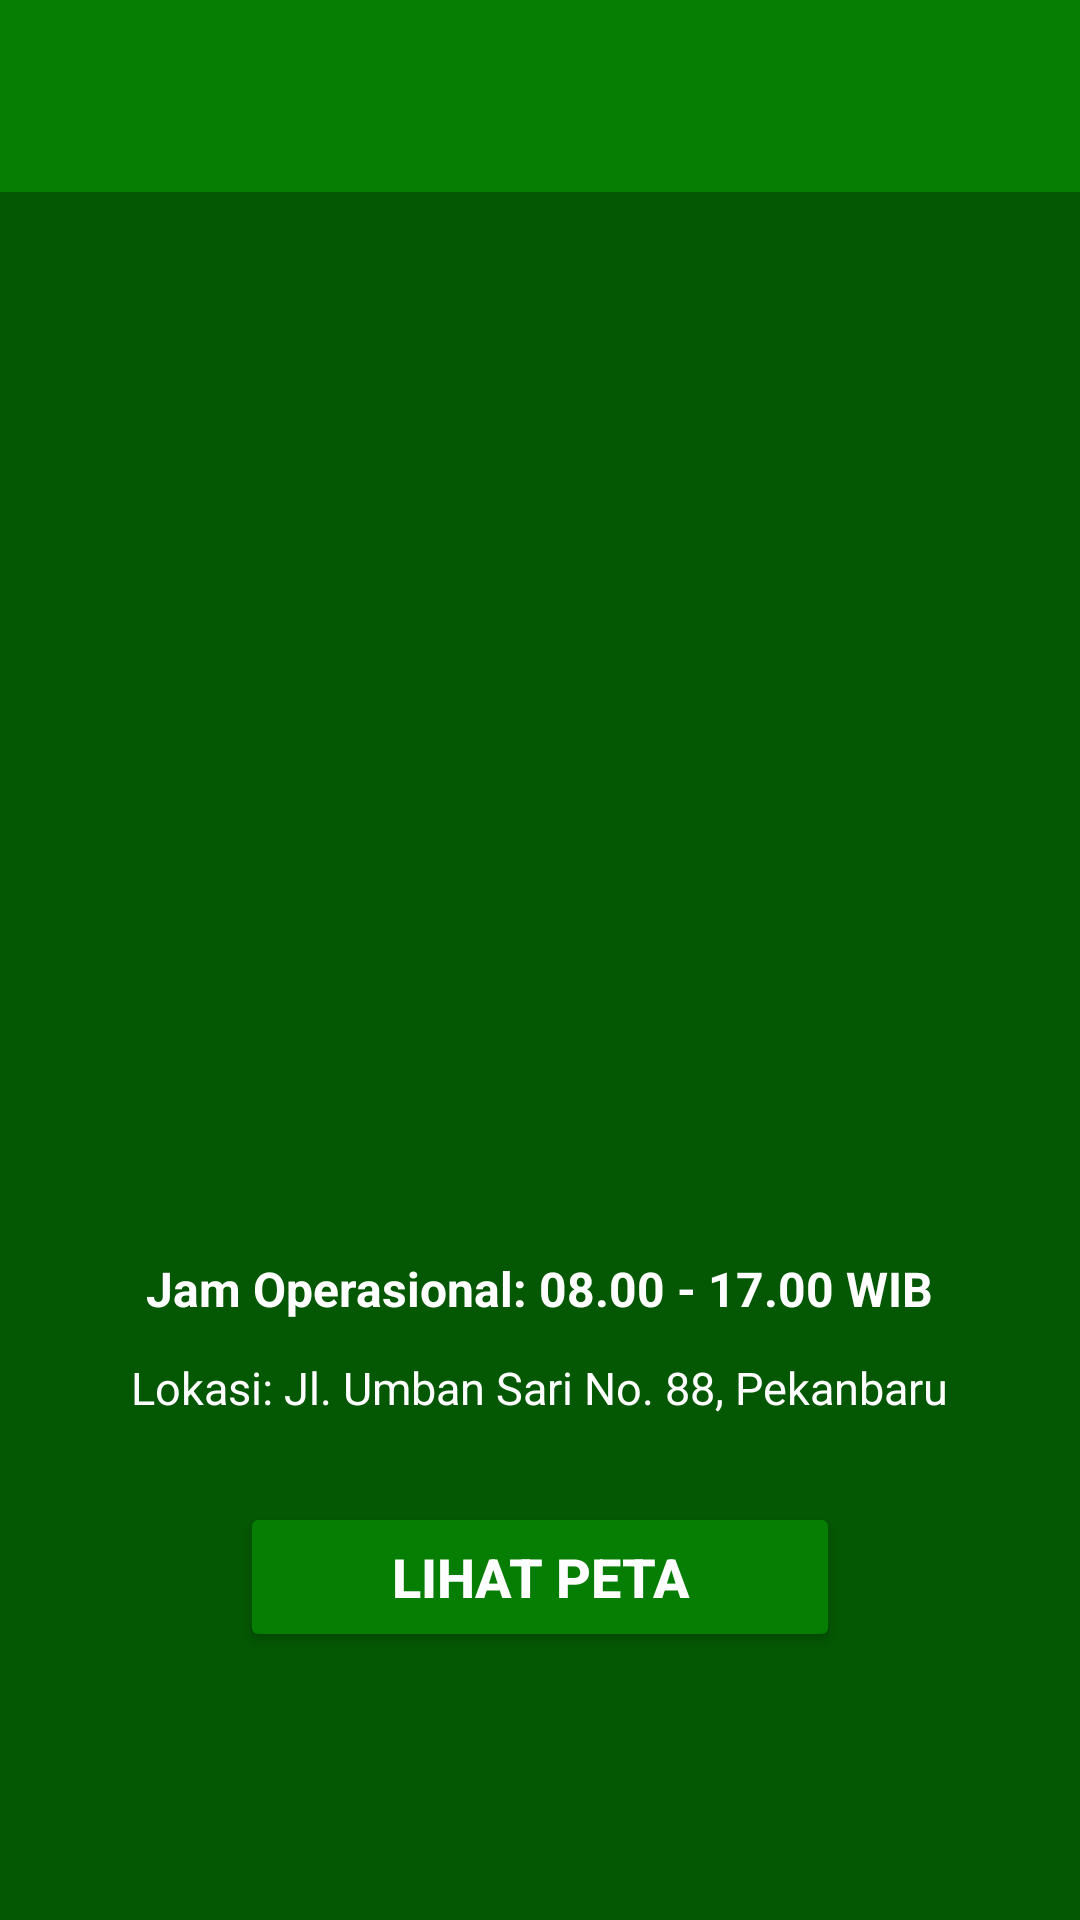

Write the Android layout XML for this screen, with the resource values it uses.
<!-- AndroidManifest.xml: application theme Theme.Project_uas -->
<!-- res/layout/activity_info.xml -->
<?xml version="1.0" encoding="utf-8"?>
<androidx.coordinatorlayout.widget.CoordinatorLayout xmlns:android="http://schemas.android.com/apk/res/android"
    xmlns:app="http://schemas.android.com/apk/res-auto"
    xmlns:tools="http://schemas.android.com/tools"
    android:id="@+id/main"
    android:layout_width="match_parent"
    android:layout_height="match_parent"
    android:background="@color/bg"
    tools:context=".Home.Info">

    <com.google.android.material.appbar.AppBarLayout
        android:id="@+id/appbar"
        android:layout_width="match_parent"
        android:layout_height="wrap_content"
        android:theme="@style/ThemeOverlay.MaterialComponents.Dark.ActionBar">

        <androidx.appcompat.widget.Toolbar
            android:id="@+id/toolbar"
            android:layout_width="match_parent"
            android:layout_height="?attr/actionBarSize"
            android:background="@color/bgButton3"
            app:titleTextColor="@android:color/white" />

    </com.google.android.material.appbar.AppBarLayout>

    <androidx.core.widget.NestedScrollView
        android:id="@+id/nestedScrollView"
        android:layout_width="match_parent"
        android:layout_height="match_parent"
        android:padding="24dp"
        app:layout_behavior="@string/appbar_scrolling_view_behavior">

        <LinearLayout
            android:layout_width="match_parent"
            android:layout_height="wrap_content"
            android:gravity="center_horizontal"
            android:orientation="vertical">

            <TextView
                android:id="@+id/judul"
                android:layout_width="wrap_content"
                android:layout_height="wrap_content"
                android:layout_marginTop="44dp"
                android:textAlignment="center"
                android:textColor="@color/white"
                android:textSize="22sp"
                android:textStyle="bold" />

            <TextView
                android:id="@+id/deskripsi"
                android:layout_width="match_parent"
                android:layout_height="wrap_content"
                android:layout_marginHorizontal="32dp"
                android:layout_marginTop="16dp"
                android:gravity="center"
                android:textColor="@color/white"
                android:textSize="15sp" />

            <ImageView
                android:id="@+id/imageView"
                android:layout_width="match_parent"
                android:layout_height="182dp"
                android:layout_marginTop="28dp"
                app:srcCompat="@drawable/zoo2" />

            <TextView
                android:id="@+id/tvJamOperasional"
                android:layout_width="wrap_content"
                android:layout_height="wrap_content"
                android:layout_marginTop="11dp"
                android:text="Jam Operasional: 08.00 - 17.00 WIB"
                android:textColor="@color/white"
                android:textSize="16sp"
                android:textStyle="bold" />

            <TextView
                android:id="@+id/tvLokasi"
                android:layout_width="wrap_content"
                android:layout_height="wrap_content"
                android:layout_marginTop="12dp"
                android:text="Lokasi: Jl. Umban Sari No. 88, Pekanbaru"
                android:textColor="@color/white"
                android:textSize="15sp" />

            <Button
                android:id="@+id/btnLihatPeta"
                android:layout_width="200dp"
                android:layout_height="50dp"
                android:layout_marginTop="28dp"
                android:backgroundTint="@color/bgButton3"
                android:text="Lihat Peta"
                android:textColor="@color/white"
                android:textSize="18sp"
                android:textStyle="bold" />
        </LinearLayout>
    </androidx.core.widget.NestedScrollView>
</androidx.coordinatorlayout.widget.CoordinatorLayout>
<!-- resources referenced by this layout -->
<resources>
  <color name="bg">#045703</color>
  <color name="bgButton3">#067D03</color>
  <color name="white">#FFFFFFFF</color>
  <style name="Theme.Project_uas" parent="Base.Theme.Project_uas" />
  <style name="Base.Theme.Project_uas" parent="Theme.Material3.DayNight.NoActionBar">
          
          
      </style>
</resources>
